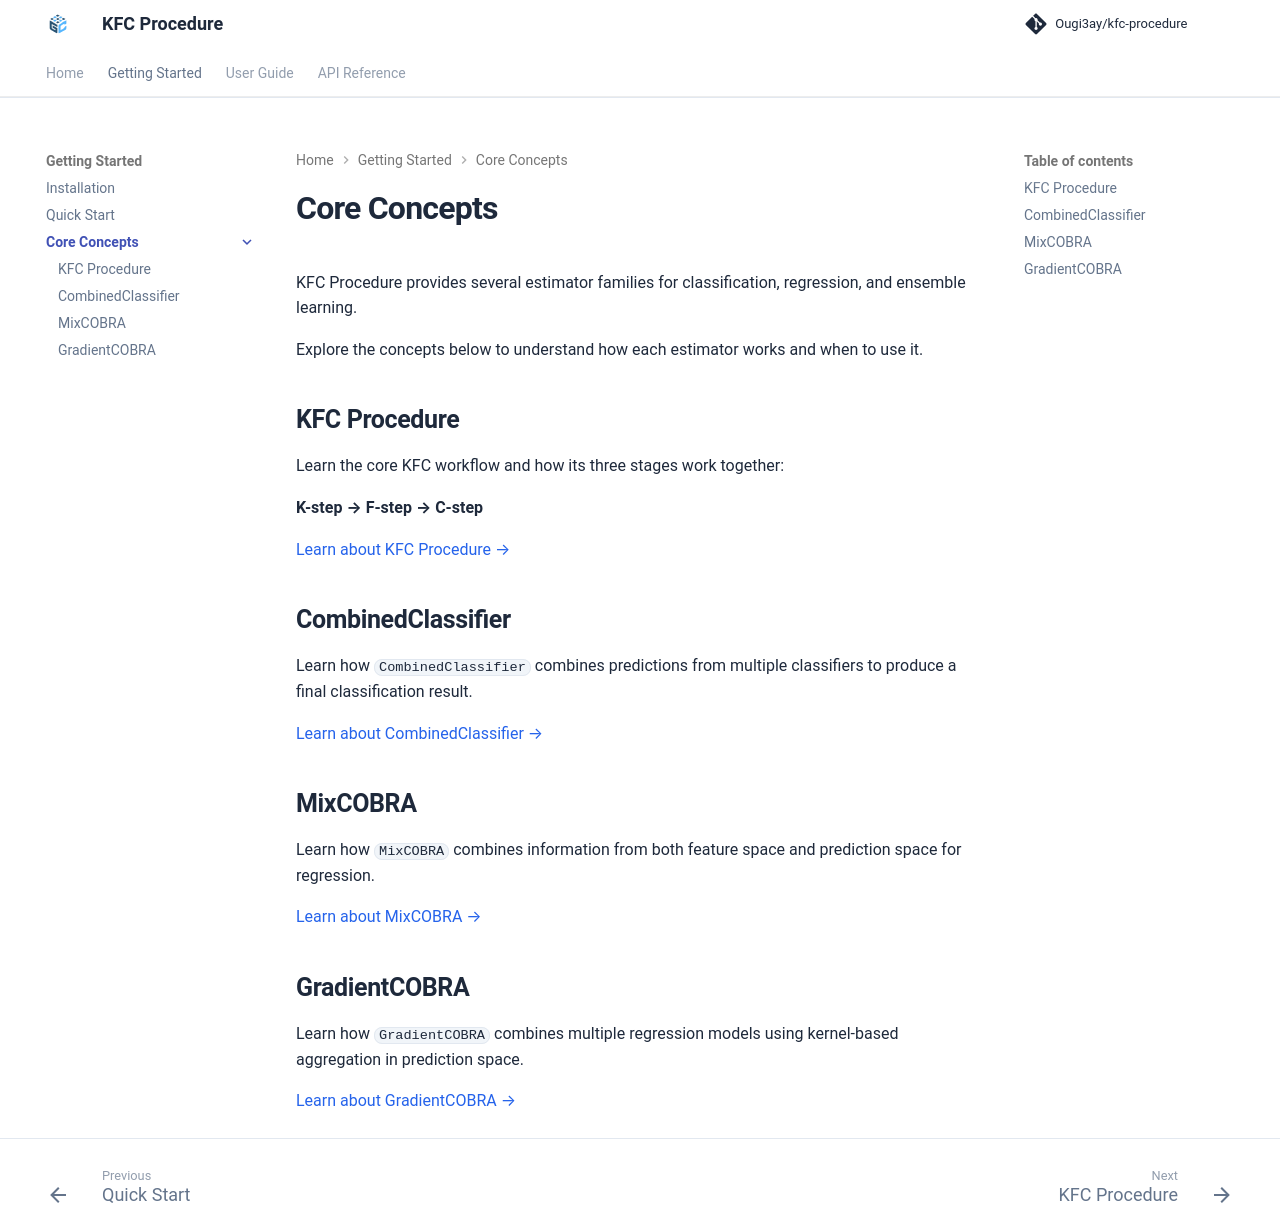

repository: Ougi3ay/kfc-procedure · page: getting-started/concepts/index.html · generator: mkdocs

# Core Concepts

KFC Procedure provides several estimator families for classification,
regression, and ensemble learning.

Explore the concepts below to understand how each estimator works and when to
use it.

## KFC Procedure

Learn the core KFC workflow and how its three stages work together:

**K-step → F-step → C-step**

[Learn about KFC Procedure →](kfc-procedure.md)

## CombinedClassifier

Learn how `CombinedClassifier` combines predictions from multiple classifiers
to produce a final classification result.

[Learn about CombinedClassifier →](combined-classifier.md)

## MixCOBRA

Learn how `MixCOBRA` combines information from both feature space and prediction
space for regression.

[Learn about MixCOBRA →](mixcobra.md)

## GradientCOBRA

Learn how `GradientCOBRA` combines multiple regression models using
kernel-based aggregation in prediction space.

[Learn about GradientCOBRA →](gradientcobra.md)
